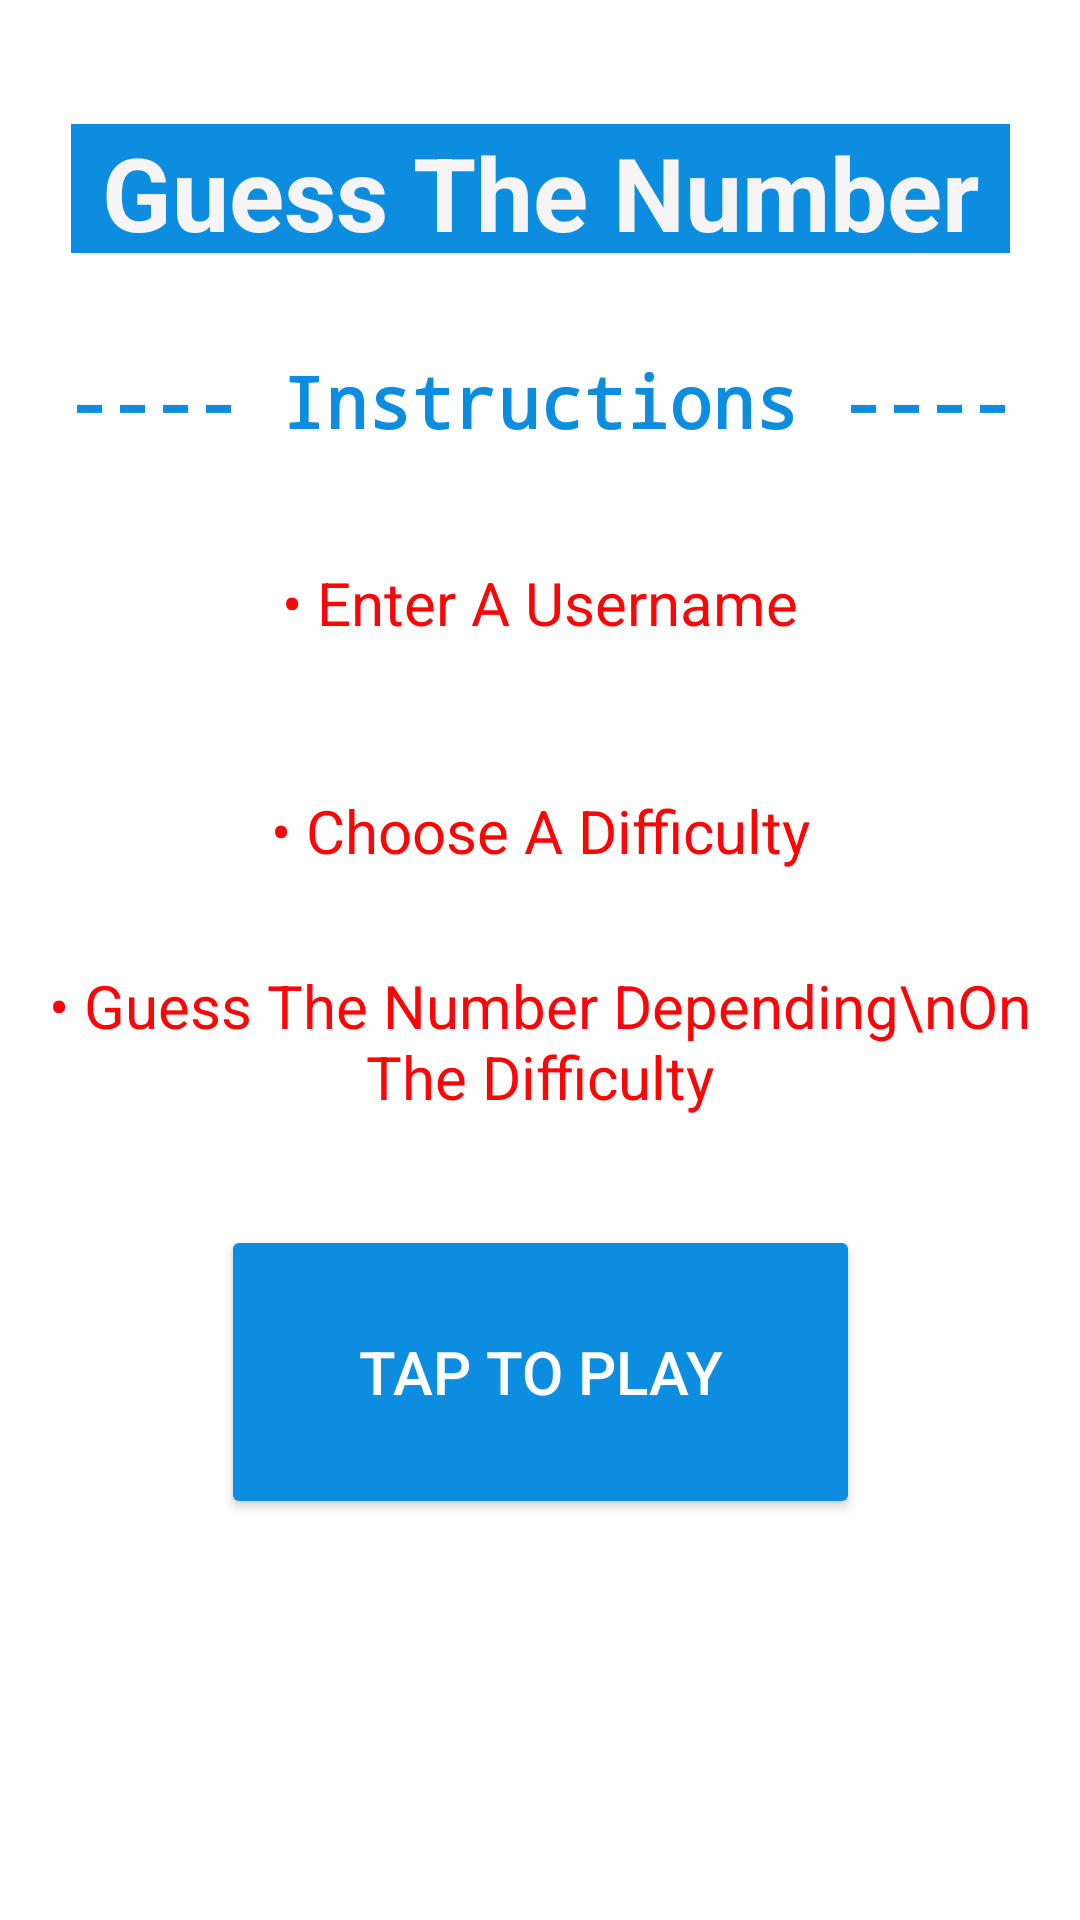

Reconstruct the res/layout file that produces this screen, plus the resources it refers to.
<!-- AndroidManifest.xml: application theme Theme.Testing -->
<!-- res/layout/activity_main.xml -->
<?xml version="1.0" encoding="utf-8"?>
<androidx.constraintlayout.widget.ConstraintLayout xmlns:android="http://schemas.android.com/apk/res/android"
    xmlns:app="http://schemas.android.com/apk/res-auto"
    xmlns:tools="http://schemas.android.com/tools"
    android:layout_width="match_parent"
    android:layout_height="match_parent"
    tools:context=".MainActivity">

    <TextView
        android:id="@+id/textView"
        android:layout_width="313dp"
        android:layout_height="43dp"
        android:background="#A85D5D"
        android:backgroundTint="#0D8DDF"
        android:text="Guess The Number"
        android:textAlignment="center"
        android:textColor="#F6F4F4"
        android:textSize="34sp"
        android:textStyle="bold"
        app:layout_constraintBottom_toBottomOf="parent"
        app:layout_constraintEnd_toEndOf="parent"
        app:layout_constraintStart_toStartOf="parent"
        app:layout_constraintTop_toTopOf="parent"
        app:layout_constraintVertical_bias="0.069" />

    <TextView
        android:id="@+id/textView6"
        android:layout_width="268dp"
        android:layout_height="48dp"
        android:layout_marginTop="36dp"
        android:fontFamily="sans-serif"
        android:text="• Enter A Username"
        android:textAlignment="center"
        android:textColor="#FA0606"
        android:textSize="20sp"
        app:layout_constraintEnd_toEndOf="parent"
        app:layout_constraintStart_toStartOf="parent"
        app:layout_constraintTop_toBottomOf="@+id/Instruction" />

    <TextView
        android:id="@+id/textView7"
        android:layout_width="268dp"
        android:layout_height="48dp"
        android:layout_marginTop="28dp"
        android:fontFamily="sans-serif"
        android:text="• Choose A Difficulty"
        android:textAlignment="center"
        android:textColor="#FA0606"
        android:textSize="20sp"
        app:layout_constraintEnd_toEndOf="parent"
        app:layout_constraintStart_toStartOf="parent"
        app:layout_constraintTop_toBottomOf="@+id/textView6" />

    <TextView
        android:id="@+id/Instruction"
        android:layout_width="332dp"
        android:layout_height="34dp"
        android:fontFamily="monospace"
        android:onClick="toUsernameScreen"
        android:text="---- Instructions ----"
        android:textAlignment="center"
        android:textAllCaps="false"
        android:textColor="#0D8DDF"
        android:textSize="24sp"
        android:textStyle="bold"
        app:layout_constraintBottom_toBottomOf="parent"
        app:layout_constraintEnd_toEndOf="parent"
        app:layout_constraintHorizontal_bias="0.495"
        app:layout_constraintStart_toStartOf="parent"
        app:layout_constraintTop_toBottomOf="@+id/textView"
        app:layout_constraintVertical_bias="0.063" />

    <Button
        android:id="@+id/easy"
        android:layout_width="213dp"
        android:layout_height="98dp"
        android:backgroundTint="#0D8DDF"
        android:text="Tap To Play"
        android:textColor="#FFFFFF"
        android:textSize="20sp"
        app:layout_constraintBottom_toBottomOf="parent"
        app:layout_constraintEnd_toEndOf="parent"
        app:layout_constraintHorizontal_bias="0.502"
        app:layout_constraintStart_toStartOf="parent"
        app:layout_constraintTop_toBottomOf="@+id/textView7"
        app:layout_constraintVertical_bias="0.421" />

    <TextView
        android:id="@+id/textView2"
        android:layout_width="wrap_content"
        android:layout_height="wrap_content"
        android:fontFamily="sans-serif"
        android:text="• Guess The Number Depending\nOn The Difficulty"
        android:textAlignment="center"
        android:textColor="#FA0606"
        android:textSize="20sp"
        app:layout_constraintBottom_toTopOf="@+id/easy"
        app:layout_constraintEnd_toEndOf="parent"
        app:layout_constraintHorizontal_bias="0.505"
        app:layout_constraintStart_toStartOf="parent"
        app:layout_constraintTop_toBottomOf="@+id/textView7"
        app:layout_constraintVertical_bias="0.223" />

</androidx.constraintlayout.widget.ConstraintLayout>
<!-- resources referenced by this layout -->
<resources>
  <style name="Theme.Testing" parent="Theme.MaterialComponents.DayNight.DarkActionBar">
          
          <item name="colorPrimary">@color/purple_500</item>
          <item name="colorPrimaryVariant">@color/purple_700</item>
          <item name="colorOnPrimary">@color/white</item>
          
          <item name="colorSecondary">@color/teal_200</item>
          <item name="colorSecondaryVariant">@color/teal_700</item>
          <item name="colorOnSecondary">@color/black</item>
          
          <item name="android:statusBarColor" tools:targetApi="l">?attr/colorPrimaryVariant</item>
          
      </style>
  <!-- not gathered from this repository: default colours our renderer supplied (Android Studio template values) -->
  <color name="purple_500">#FF6200EE</color>
  <color name="purple_700">#FF3700B3</color>
  <color name="teal_200">#FF03DAC5</color>
  <color name="teal_700">#FF018786</color>
  <color name="black">#FF000000</color>
  <color name="white">#FFFFFFFF</color>
</resources>
